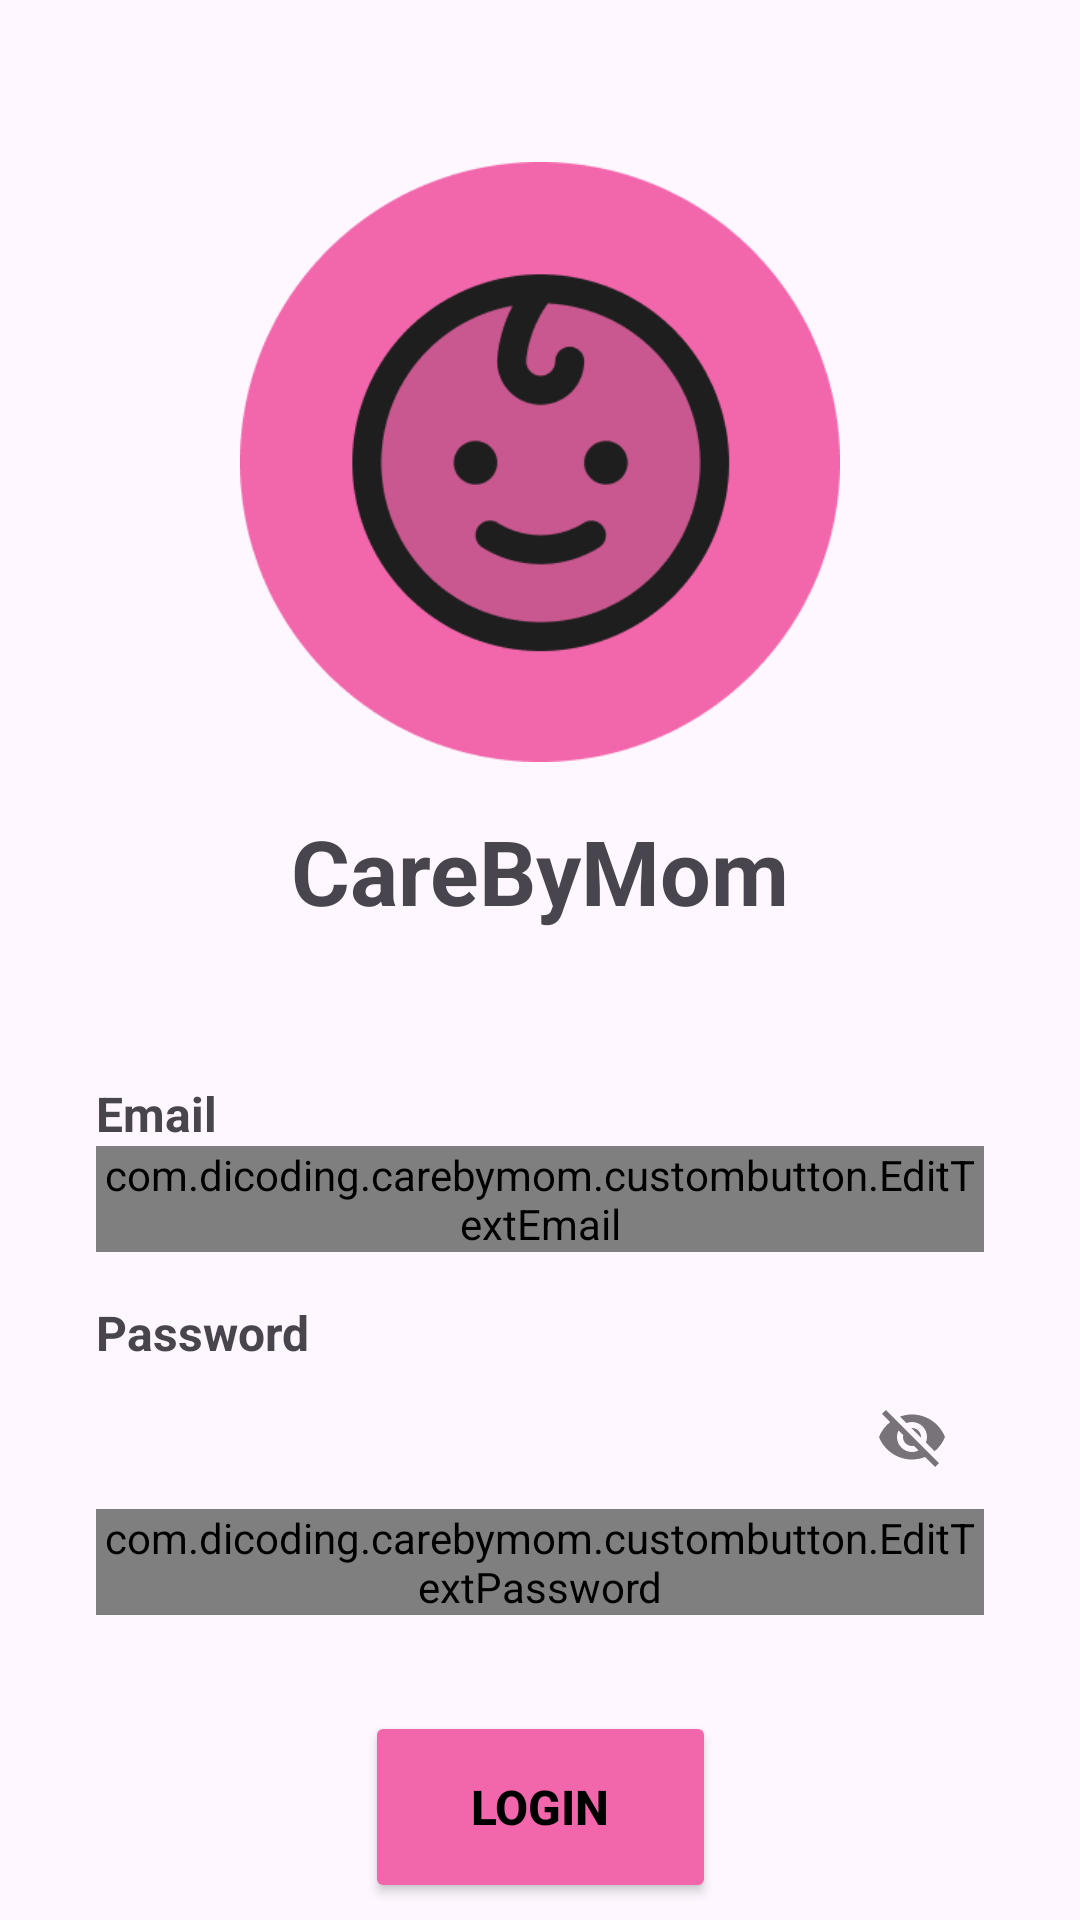

Layout XML and referenced resources for this Android screen:
<!-- AndroidManifest.xml: application theme Theme.CareByMom -->
<!-- res/layout/activity_login.xml -->
<?xml version="1.0" encoding="utf-8"?>
<androidx.constraintlayout.widget.ConstraintLayout xmlns:android="http://schemas.android.com/apk/res/android"
    xmlns:app="http://schemas.android.com/apk/res-auto"
    xmlns:tools="http://schemas.android.com/tools"
    android:layout_width="match_parent"
    android:layout_height="match_parent"
    tools:context=".ui.login.LoginActivity">

    <ImageView
        android:id="@+id/imageView"
        android:layout_width="200dp"
        android:layout_height="200dp"
        android:layout_marginTop="54dp"
        app:layout_constraintEnd_toEndOf="parent"
        app:layout_constraintStart_toStartOf="parent"
        app:layout_constraintTop_toTopOf="parent"
        app:srcCompat="@drawable/ic_app"
        android:contentDescription="@string/app_name"/>

    <TextView
        android:id="@+id/titleTextView"
        android:layout_width="wrap_content"
        android:layout_height="wrap_content"
        android:layout_marginTop="16dp"
        android:text="@string/app_name"
        android:textSize="30sp"
        android:textStyle="bold"
        app:layout_constraintEnd_toEndOf="@+id/imageView"
        app:layout_constraintStart_toStartOf="@+id/imageView"
        app:layout_constraintTop_toBottomOf="@+id/imageView" />

    <TextView
        android:id="@+id/emailTextView"
        android:layout_width="wrap_content"
        android:layout_height="wrap_content"
        android:layout_marginStart="32dp"
        android:layout_marginTop="50dp"
        android:text="@string/email"
        android:textSize="16sp"
        android:textStyle="bold"
        app:layout_constraintStart_toStartOf="parent"
        app:layout_constraintTop_toBottomOf="@+id/titleTextView" />

    <com.google.android.material.textfield.TextInputLayout
        android:id="@+id/emailEditTextLayout"
        style="@style/Widget.MaterialComponents.TextInputLayout.OutlinedBox"
        android:layout_width="0dp"
        android:layout_height="wrap_content"
        android:layout_marginStart="32dp"
        android:layout_marginEnd="32dp"
        app:layout_constraintEnd_toEndOf="parent"
        app:layout_constraintStart_toStartOf="parent"
        app:layout_constraintTop_toBottomOf="@+id/emailTextView"
        app:startIconDrawable="@drawable/ic_email"
        app:boxCornerRadiusTopEnd="16dp"
        app:boxCornerRadiusTopStart="16dp"
        app:boxCornerRadiusBottomEnd="16dp"
        app:boxCornerRadiusBottomStart="16dp">

        <com.dicoding.carebymom.custombutton.EditTextEmail
            android:id="@+id/emailEditText"
            android:layout_width="match_parent"
            android:layout_height="wrap_content"
            android:ems="10"
            android:inputType="textEmailAddress"
            android:textSize="16sp"
            tools:ignore="SpeakableTextPresentCheck" />
    </com.google.android.material.textfield.TextInputLayout>

    <TextView
        android:id="@+id/passwordTextView"
        android:layout_width="wrap_content"
        android:layout_height="wrap_content"
        android:layout_marginStart="32dp"
        android:layout_marginTop="16dp"
        android:text="@string/password"
        android:textSize="16sp"
        android:textStyle="bold"
        app:layout_constraintStart_toStartOf="parent"
        app:layout_constraintTop_toBottomOf="@+id/emailEditTextLayout" />

    <com.google.android.material.textfield.TextInputLayout
        android:id="@+id/passwordEditTextLayout"
        style="@style/Widget.MaterialComponents.TextInputLayout.OutlinedBox"
        android:layout_width="0dp"
        android:layout_height="wrap_content"
        android:layout_marginStart="32dp"
        android:layout_marginEnd="32dp"
        app:endIconMode="password_toggle"
        app:layout_constraintEnd_toEndOf="parent"
        app:layout_constraintStart_toStartOf="parent"
        app:layout_constraintTop_toBottomOf="@+id/passwordTextView"
        app:startIconDrawable="@drawable/ic_lock"
        app:boxCornerRadiusTopEnd="16dp"
        app:boxCornerRadiusTopStart="16dp"
        app:boxCornerRadiusBottomEnd="16dp"
        app:boxCornerRadiusBottomStart="16dp">

        <com.dicoding.carebymom.custombutton.EditTextPassword
            android:id="@+id/passwordEditText"
            android:layout_width="match_parent"
            android:layout_height="wrap_content"
            android:ems="10"
            android:textSize="16sp"
            android:inputType="textPassword"
            tools:ignore="SpeakableTextPresentCheck" />
    </com.google.android.material.textfield.TextInputLayout>

    <Button
        android:id="@+id/loginButton"
        android:layout_width="117dp"
        android:layout_height="64dp"
        android:layout_marginStart="32dp"
        android:layout_marginTop="32dp"
        android:layout_marginEnd="32dp"
        android:backgroundTint="@color/pink1"
        android:textColor="@color/black"
        android:textStyle="bold"
        android:textSize="16sp"
        android:text="@string/login"
        app:layout_constraintEnd_toEndOf="parent"
        app:layout_constraintStart_toStartOf="parent"
        app:layout_constraintTop_toBottomOf="@+id/passwordEditTextLayout" />

    <TextView
        android:id="@+id/noAccTextView"
        android:layout_width="wrap_content"
        android:layout_height="wrap_content"
        android:layout_marginTop="16dp"
        android:layout_marginEnd="64dp"
        android:text="@string/dont_have_an_account"
        android:textSize="16sp"
        app:layout_constraintEnd_toEndOf="parent"
        app:layout_constraintStart_toStartOf="parent"
        app:layout_constraintTop_toBottomOf="@+id/loginButton" />

    <TextView
        android:id="@+id/signUpBtn"
        android:layout_width="wrap_content"
        android:layout_height="wrap_content"
        android:layout_marginStart="8dp"
        android:text="@string/sign_up"
        android:textSize="16sp"
        android:textStyle="bold"
        android:textColor="@color/purple1"
        app:layout_constraintBottom_toBottomOf="@+id/noAccTextView"
        app:layout_constraintStart_toEndOf="@+id/noAccTextView"
        app:layout_constraintTop_toTopOf="@+id/noAccTextView" />

</androidx.constraintlayout.widget.ConstraintLayout>
<!-- resources referenced by this layout -->
<resources>
  <color name="black">#FF000000</color>
  <color name="pink1">#F267AB</color>
  <color name="purple1">#A459D0</color>
  <!-- drawable ic_app: png bitmap (drawable, 16235 bytes) -->
  <string name="app_name">CareByMom</string>
  <string name="dont_have_an_account">Don\'t have an account?</string>
  <string name="email">Email</string>
  <string name="login">Login</string>
  <string name="password">Password</string>
  <string name="sign_up">Sign Up</string>
  <style name="Theme.CareByMom" parent="Base.Theme.CareByMom" />
  <style name="Base.Theme.CareByMom" parent="Theme.Material3.DayNight.NoActionBar">
          
          <item name="colorPrimary">@color/pink1</item>
          
      </style>
</resources>
